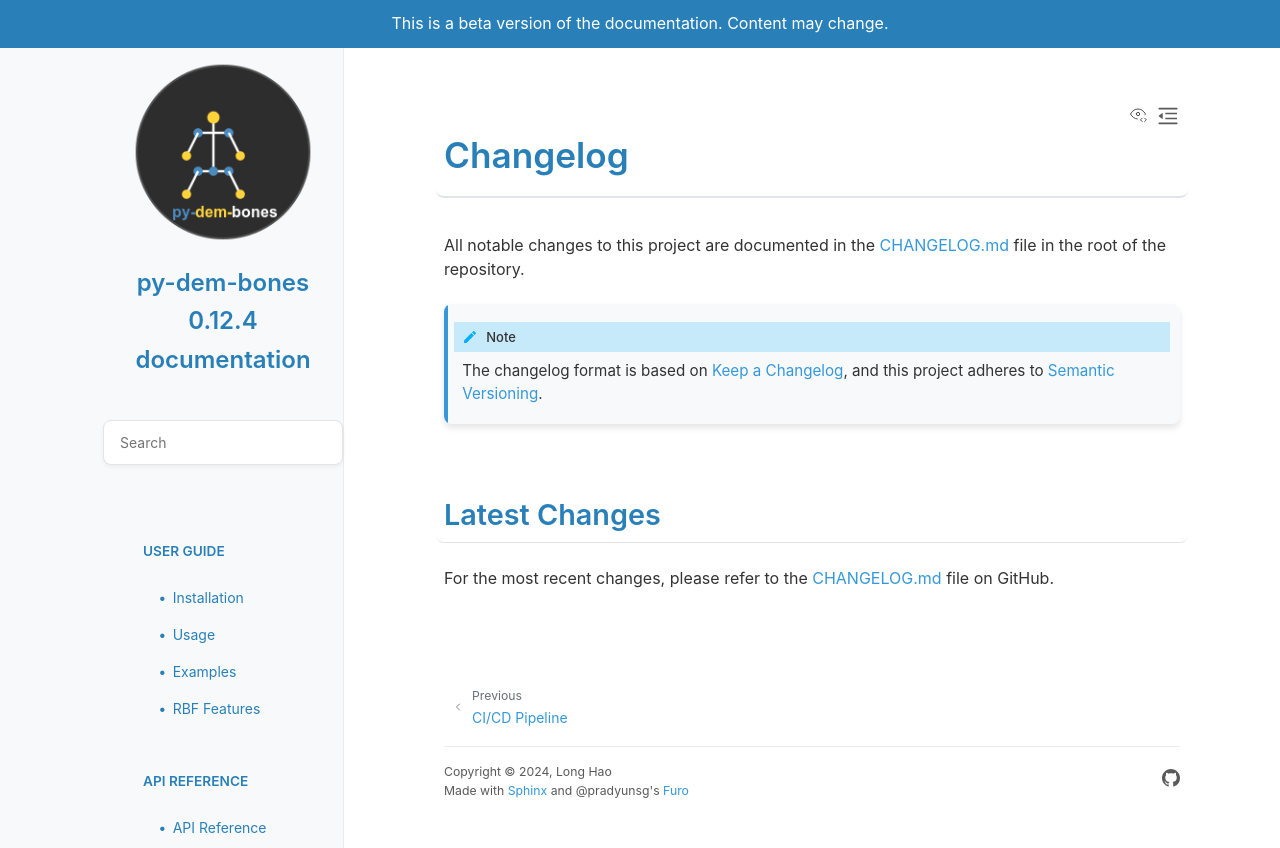

repository: loonghao/py-dem-bones · page: pr-preview/86/changelog.html · generator: sphinx

Changelog
=========

All notable changes to this project are documented in the `CHANGELOG.md <https://github.com/loonghao/py-dem-bones/blob/main/CHANGELOG.md>`_ file in the root of the repository.

.. note::
   The changelog format is based on `Keep a Changelog <https://keepachangelog.com/en/1.0.0/>`_,
   and this project adheres to `Semantic Versioning <https://semver.org/spec/v2.0.0.html>`_.

Latest Changes
--------------

For the most recent changes, please refer to the `CHANGELOG.md <https://github.com/loonghao/py-dem-bones/blob/main/CHANGELOG.md>`_ file on GitHub.
